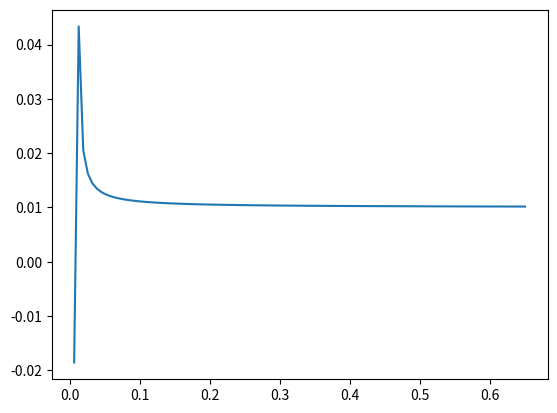

This figure's Python source:
from matplotlib import pyplot as plt
import numpy as np

def d_objet(d_image, focal):
    return 1/(1/d_image - 1/focal)

d_o_list = []

d_image = 0.01
focals = [0.0065 * (n+1) for n in range(100)]

for f in focals:
    d_o_list.append(d_objet(d_image, f))
    

plt.figure()
plt.plot(focals, d_o_list)
plt.show()
